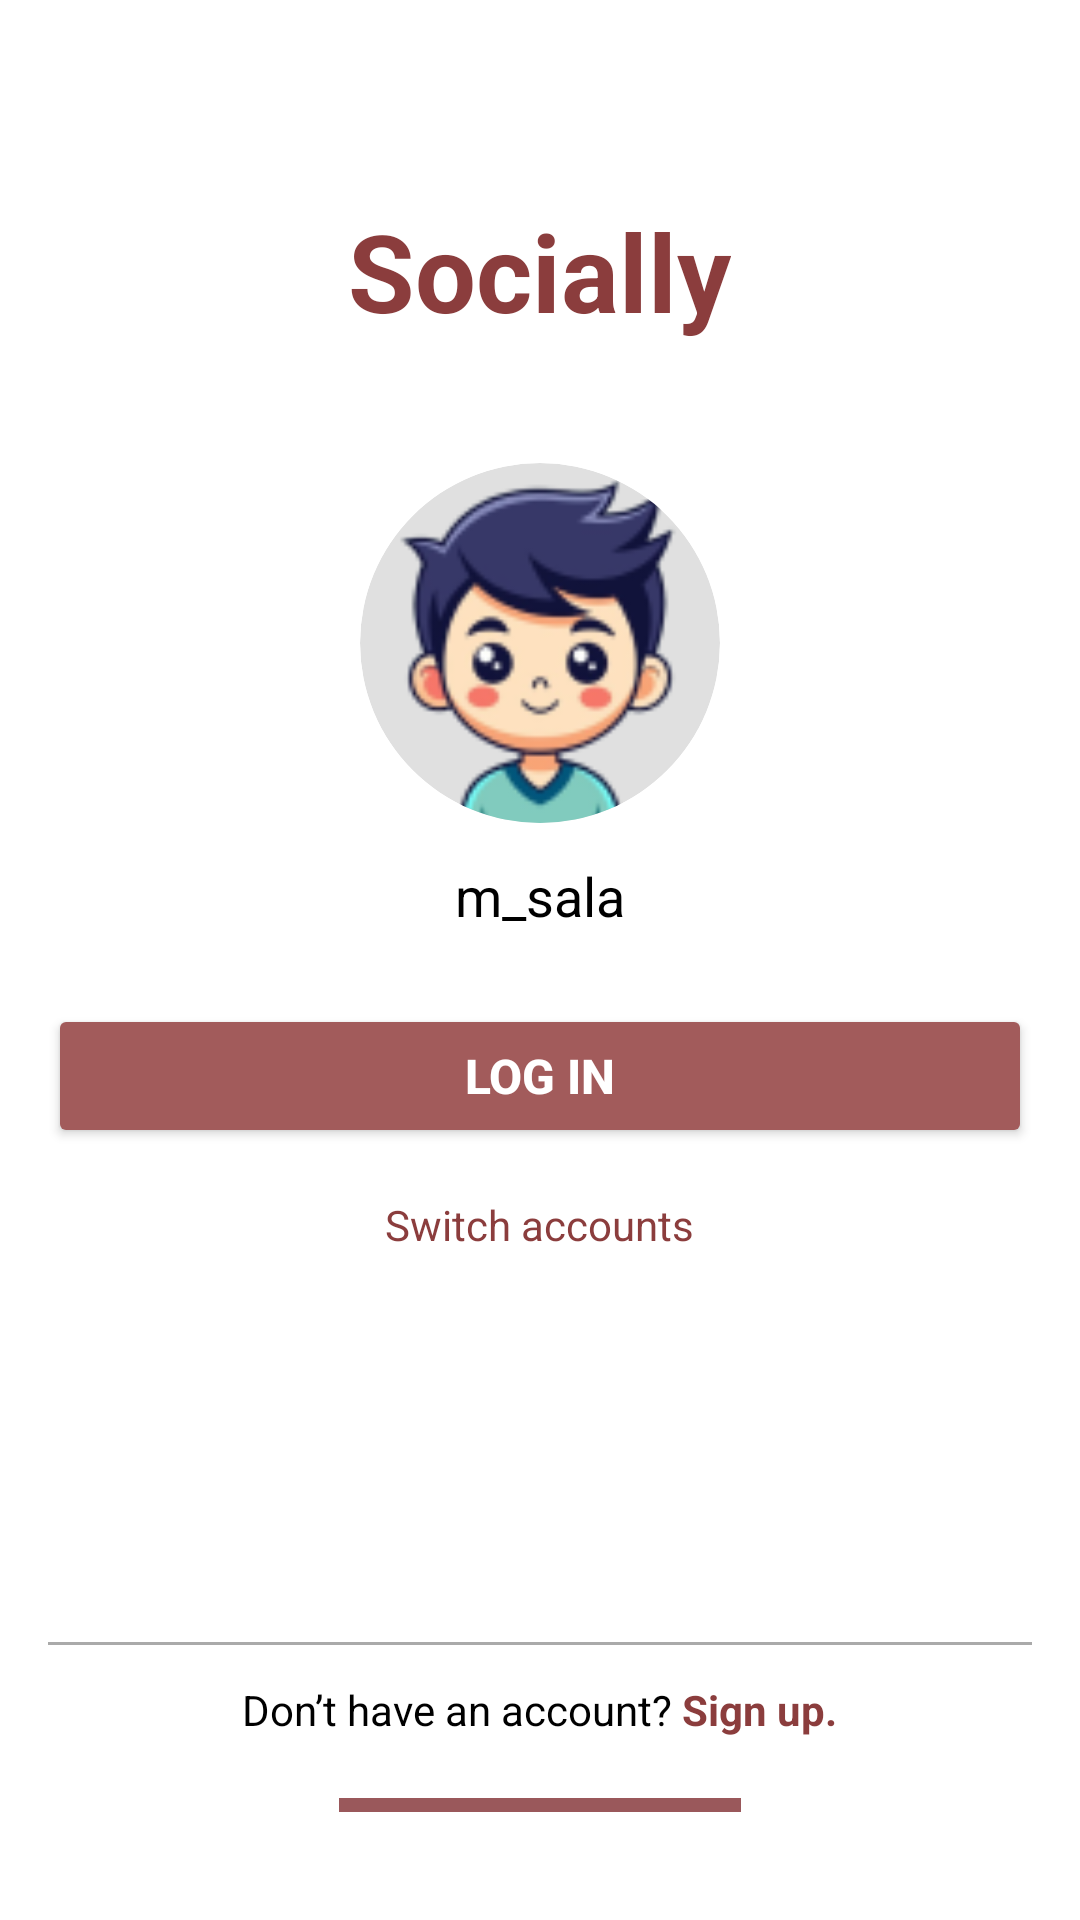

This screen was rendered from an Android layout file. Write that file and the resources it references.
<!-- AndroidManifest.xml: application theme Theme.I220969 -->
<!-- res/layout/activity_login2.xml -->
<?xml version="1.0" encoding="utf-8"?>
<RelativeLayout xmlns:android="http://schemas.android.com/apk/res/android"
    android:layout_width="match_parent"
    android:layout_height="match_parent"
    android:background="@android:color/white"
    android:padding="16dp"
    android:fitsSystemWindows="true">


    <TextView
        android:id="@+id/appTitle"
        android:layout_width="wrap_content"
        android:layout_height="wrap_content"
        android:text="Socially"
        android:textSize="36sp"
        android:textStyle="bold"
        android:textColor="#8B3D3D"
        android:layout_centerHorizontal="true"
        android:layout_marginTop="50dp" />


    <ImageView
        android:id="@+id/profileImage"
        android:layout_width="120dp"
        android:layout_height="120dp"
        android:layout_below="@id/appTitle"
        android:layout_marginTop="40dp"
        android:src="@drawable/avatar"
        android:layout_centerHorizontal="true"
        android:scaleType="centerCrop"
        android:background="@drawable/circle"
        android:clipToOutline="true"
        android:contentDescription="Profile Image" />


    <TextView
        android:id="@+id/username"
        android:layout_width="wrap_content"
        android:layout_height="wrap_content"
        android:layout_below="@id/profileImage"
        android:layout_marginTop="12dp"
        android:text="m_sala"
        android:textSize="18sp"
        android:textColor="@android:color/black"
        android:layout_centerHorizontal="true" />


    <Button
        android:id="@+id/login"
        android:layout_width="match_parent"
        android:layout_height="wrap_content"
        android:layout_below="@id/username"
        android:layout_marginTop="24dp"
        android:backgroundTint="#A25B5B"
        android:text="Log in"
        android:textSize="16sp"
        android:textColor="@android:color/white"
        android:textStyle="bold" />


    <TextView
        android:id="@+id/switchAccounts"
        android:layout_width="wrap_content"
        android:layout_height="wrap_content"
        android:layout_below="@id/login"
        android:layout_marginTop="16dp"
        android:text="Switch accounts"
        android:textSize="14sp"
        android:textColor="#8B3D3D"
        android:layout_centerHorizontal="true" />


    <LinearLayout
        android:id="@+id/bottomSection"
        android:layout_width="match_parent"
        android:layout_height="wrap_content"
        android:layout_alignParentBottom="true"
        android:orientation="vertical"
        android:gravity="center_horizontal"
        android:paddingBottom="12dp">

        <View
            android:layout_width="match_parent"
            android:layout_height="1dp"
            android:background="@android:color/darker_gray"
            android:layout_marginBottom="12dp" />

        
        <LinearLayout
            android:layout_width="wrap_content"
            android:layout_height="wrap_content"
            android:orientation="horizontal">

            <TextView
                android:id="@+id/signUpText"
                android:layout_width="wrap_content"
                android:layout_height="wrap_content"
                android:text="Don’t have an account? "
                android:textSize="14sp"
                android:textColor="@android:color/black" />

            <TextView
                android:id="@+id/signup"
                android:layout_width="wrap_content"
                android:layout_height="wrap_content"
                android:text="Sign up."
                android:textSize="14sp"
                android:textStyle="bold"
                android:textColor="#8B3D3D" />
        </LinearLayout>


        <View
            android:layout_width="134dp"
            android:layout_height="4.5dp"
            android:layout_alignParentBottom="true"
            android:layout_centerHorizontal="true"
            android:layout_marginBottom="8dp"
            android:background="#9a585b"
            android:layout_marginTop="20dp"
            />



    </LinearLayout>

</RelativeLayout>
<!-- resources referenced by this layout -->
<resources>
  <!-- drawable avatar: png bitmap (drawable, 11498 bytes) -->
  <!-- drawable circle (drawable) -->
  <shape xmlns:android="http://schemas.android.com/apk/res/android"
      android:shape="oval">
      <solid android:color="#E0E0E0"/> 
      <size android:width="120dp" android:height="120dp"/>
  </shape>
  <style name="Theme.I220969" parent="Base.Theme.I220969" />
  <style name="Base.Theme.I220969" parent="Theme.Material3.DayNight.NoActionBar">
          
          
      </style>
</resources>
